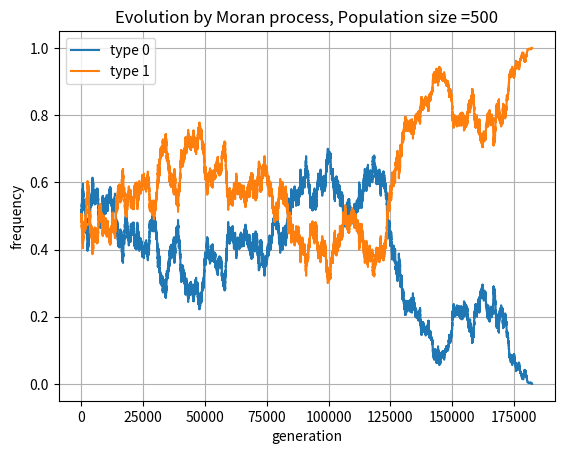

Here is the Python script that generated this plot:


import numpy as np
import random as r
import matplotlib.pyplot as plt

N = 500# Total no. of individuals in the population

A = int(N/2)# No. of A or 0 type initially in the population
B = int(N/2)# No. of B or 1 type initially in the population

xA = [(A/N)]#list for storing frequency of type A in each generation
xB = [(B/N)]#list for storing frequency of type B in each generation

iteratn = 0
while A != 0 and B != 0:
    
    #probability weights
    p1 = (A/N)*(A/N) # A dies and A reproduce
    p2 = (B/N)*(B/N) # B dies and B reproduce
    p3 = (A/N)*(B/N) # A dies and B reproduce
    p4 = (B/N)*(A/N) # B dies and A reproduce
    
    #defining points that would split [0,1] into intervals of length 
    #corresponding to the probability weights
    a = p1
    b = p1 + p2
    c = p1 + p2 + p3
    
    #updating A and B
    r1 = r.random()
    
    if 0 < r1 <= a:
        A = A + 0
    if a < r1 <= b:
        B = B + 0
    if b < r1 <= c:
        A = A - 1
        B = B + 1
    if c < r1 <=1:
        A = A + 1
        B = B - 1
     

    x0 = A/N
    x1 = B/N
    xA.append(x0)
    xB.append(x1)    
    iteratn += 1
    
    
genertn = [i for i in range(iteratn+1)]

plt.plot(genertn,xA,label = 'type 0')
plt.plot(genertn,xB,label = 'type 1')
plt.xlabel('generation')
plt.ylabel('frequency')
plt.grid(True)
plt.legend()
plt.title('Evolution by Moran process, Population size ='+str(N))  
plt.savefig('moran process.png') 
plt.show()
     
        
        
        
        
        
        
        
        
        
        
        
        
        
    
